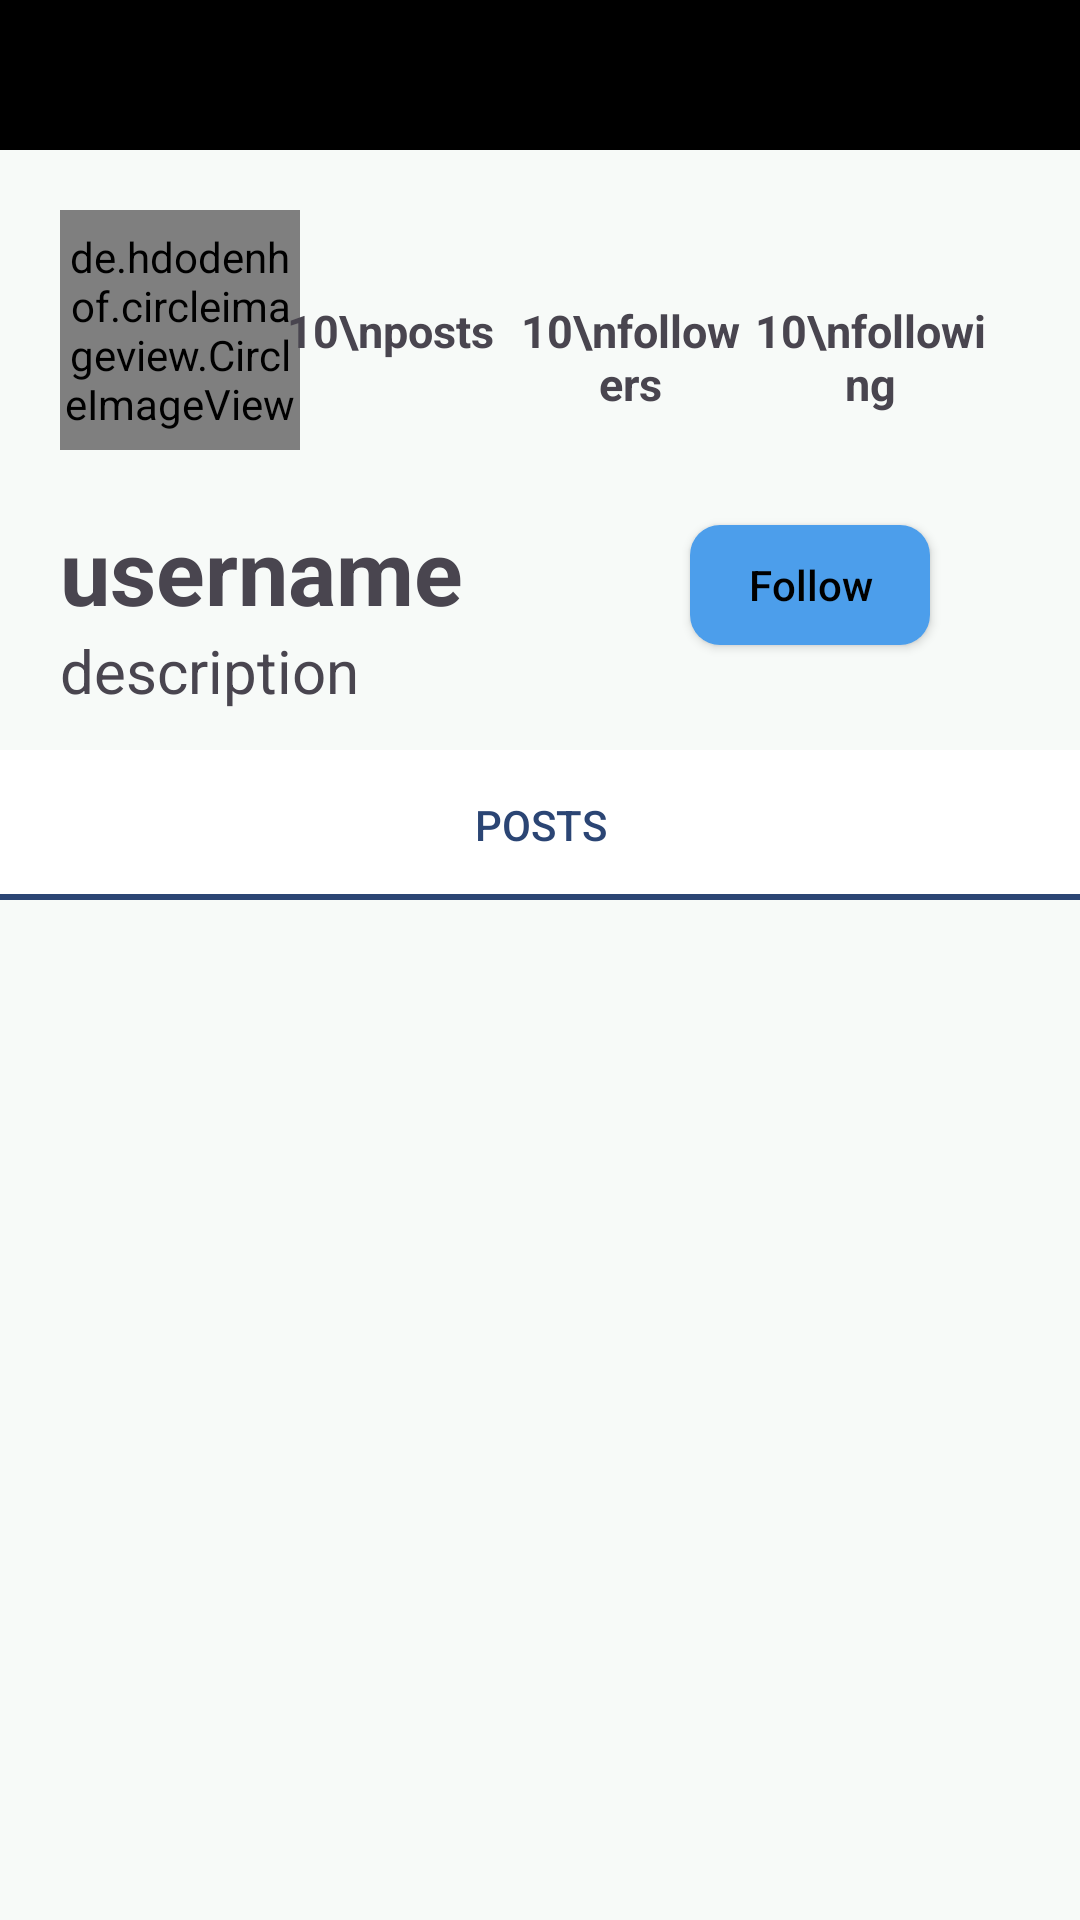

Here is an Android app screen rendered from its layout file. Give the layout XML and the strings, colors and styles it references.
<!-- AndroidManifest.xml: application theme Theme.Froyo -->
<!-- res/layout/activity_profile_info.xml -->
<?xml version="1.0" encoding="utf-8"?>
<RelativeLayout xmlns:android="http://schemas.android.com/apk/res/android"
    xmlns:app="http://schemas.android.com/apk/res-auto"
    xmlns:tools="http://schemas.android.com/tools"
    android:layout_width="match_parent"
    android:layout_height="match_parent"
    tools:context=".ProfileInfoActivity"
    android:background="@color/background">

    <LinearLayout
        android:layout_width="match_parent"
        android:layout_height="50dp"
        android:background="@color/black"
        android:gravity="center_vertical"
        android:layout_alignParentTop="true">

        <ImageButton
            android:id="@+id/backFromProfileInfo"
            android:layout_width="wrap_content"
            android:layout_height="wrap_content"
            android:src="@drawable/chevron_left_white"
            android:background="@color/black"
            android:layout_marginLeft="10dp"/>



    </LinearLayout>

    <RelativeLayout
        android:layout_width="match_parent"
        android:layout_height="wrap_content"
        android:layout_alignParentTop="true"
        android:layout_marginTop="50dp">

        <de.hdodenhof.circleimageview.CircleImageView
            android:id="@+id/userImageInfo"
            android:layout_width="80dp"
            android:layout_height="80dp"
            android:layout_alignParentLeft="true"
            android:layout_alignParentTop="true"
            android:layout_marginTop="20dp"
            android:layout_marginLeft="20dp"
            android:layout_gravity="center"
            android:scaleType="centerCrop"
            android:src="@drawable/person"/>


        <TextView
            android:id="@+id/userIdInfo"
            android:layout_width="wrap_content"
            android:layout_height="wrap_content"
            android:text="username"
            android:textStyle="bold"
            android:textSize="30sp"
            android:layout_alignParentLeft="true"
            android:layout_alignParentTop="true"
            android:layout_marginTop="120dp"
            android:layout_marginLeft="20dp"/>


        <TextView
            android:id="@+id/userDescriptionInfo"
            android:layout_width="wrap_content"
            android:layout_height="wrap_content"
            android:text="description"
            android:textSize="20sp"
            android:layout_alignParentLeft="true"
            android:layout_alignParentTop="true"
            android:layout_marginTop="160dp"
            android:layout_marginLeft="20dp"/>

        <android.widget.Button
            android:id="@+id/followUserInfo"
            android:layout_width="80dp"
            android:layout_height="40dp"
            android:text="Follow"
            android:textColor="@color/black"
            android:textAllCaps="false"
            android:background="@drawable/blue_round_button"
            android:layout_alignParentTop="true"
            android:layout_alignParentRight="true"
            android:layout_marginTop="125dp"
            android:layout_marginRight="50dp"/>

        <LinearLayout
            android:layout_width="wrap_content"
            android:layout_height="wrap_content"
            android:orientation="horizontal"
            android:layout_alignParentRight="true"
            android:layout_alignParentTop="true"
            android:layout_marginTop="50dp"
            android:layout_marginRight="30dp">

            <TextView
                android:id="@+id/userPostsInfo"
                android:layout_width="80dp"
                android:layout_height="wrap_content"
                android:text="10\nposts"
                android:textSize="15sp"
                android:textStyle="bold"
                android:textAlignment="center"/>

            <TextView
                android:id="@+id/userFollowersInfo"
                android:layout_width="80dp"
                android:layout_height="wrap_content"
                android:text="10\nfollowers"
                android:textSize="15sp"
                android:textStyle="bold"
                android:textAlignment="center"/>

            <TextView
                android:id="@+id/userFollowingInfo"
                android:layout_width="80dp"
                android:layout_height="wrap_content"
                android:text="10\nfollowing"
                android:textSize="15sp"
                android:textStyle="bold"
                android:textAlignment="center"/>
        </LinearLayout>

        <LinearLayout
            android:layout_width="match_parent"
            android:layout_height="wrap_content"
            android:orientation="horizontal"
            android:background="@color/white"
            android:layout_alignParentTop="true"
            android:layout_marginTop="200dp">

            <android.widget.Button
                android:id="@+id/buttonPostsInfo"
                android:layout_width="0dp"
                android:layout_height="50dp"
                android:layout_weight="1"
                android:text="Posts"
                android:textColor="@color/mainColor"
                android:background="@drawable/blue_underline"/>



        </LinearLayout>


    </RelativeLayout>

    <androidx.recyclerview.widget.RecyclerView
        android:id="@+id/profile_posts_recyclerview_Info"
        android:layout_width="match_parent"
        android:layout_height="wrap_content"
        android:layout_marginTop="300dp" />


</RelativeLayout>
<!-- resources referenced by this layout -->
<resources>
  <color name="background">#F7FAF8</color>
  <color name="black">#FF000000</color>
  <color name="mainColor">#2b4574</color>
  <color name="white">#FFFFFFFF</color>
  <!-- drawable blue_round_button (drawable) -->
  <?xml version="1.0" encoding="utf-8"?>
  <shape xmlns:android="http://schemas.android.com/apk/res/android">
  
      <solid android:color="@color/blue" /> 
  
      
      <corners android:radius="10dp" />
  </shape>
  <!-- drawable blue_underline (drawable) -->
  <?xml version="1.0" encoding="utf-8"?>
  <layer-list xmlns:android="http://schemas.android.com/apk/res/android">
      
      <item>
          <shape android:shape="rectangle">
              <solid android:color="@color/mainColor"/>
          </shape>
      </item>
  
      
      <item
          android:left="-2dp"
          android:right="-2dp"
          android:top="-2dp"
          android:bottom="2dp">
          <shape android:shape="rectangle">
              <solid android:color="@color/white"/>
          </shape>
      </item>
  </layer-list>
  <style name="Theme.Froyo" parent="Base.Theme.Froyo" />
  <color name="blue">#4C9EEB</color>
  <style name="Base.Theme.Froyo" parent="Theme.Material3.DayNight.NoActionBar">
          
          
      </style>
</resources>
